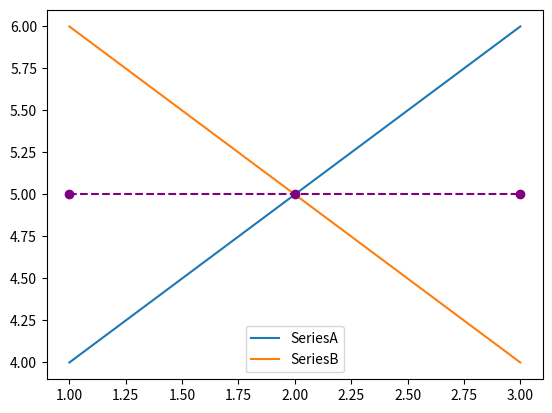

The script that saved this image:
import numpy as np
import pandas as pd
import matplotlib.pyplot as plt

plt.plot([1,2,3],[4,5,6],label='SeriesA')
plt.plot([1,2,3],[6,5,4],label='SeriesB')
plt.plot([1,2,3],[5,5,5],color='purple',linestyle='--',marker='o')
plt.legend()
plt.show()
